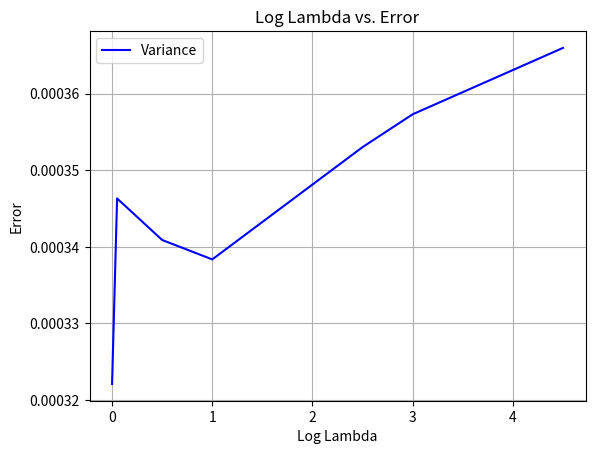

The script that saved this image:
import numpy as np
import matplotlib.pyplot as plt

# part A
noise_variance = 0.5
k = 10
n = 1000
u = np.random.normal(0, np.sqrt(noise_variance), size=n)
x = np.random.uniform(-1, 1, n)
y = np.sin(2 * np.pi * x) + u


def design_matrix(x, order):
    design_matrix = np.empty((x.shape[0], order + 1))
    for i in range(order + 1):
        column = x**i
        design_matrix[:, i] = column
    return design_matrix

lambdas = np.linspace(0.05, 8, 100)
lambdas = [0, 0.05, 0.5, 1, 2.5, 3, 4.5]
mses_test = []
variances = []
squared_biases = []

for lmd in lambdas:
    order = 7

    w_models = []
    mse_sum = 0
    
    for foldNum in range(1, k + 1):
        foldSize = n / k
        startIndex = int(foldSize * (foldNum - 1))
        endIndex = int(foldSize * foldNum)

        x_test = x[startIndex:endIndex]
        x_train = np.concatenate([x[:startIndex], x[endIndex:]])
        y_test = y[startIndex:endIndex]
        y_train = np.concatenate([y[:startIndex], y[endIndex:]])

        design_matrix_train = design_matrix(x_train, order)
        design_matrix_test = design_matrix(x_test, order)
            
        w_ridge = np.linalg.inv(design_matrix_train.T @ design_matrix_train + lmd * np.eye(8)) @ design_matrix_train.T @ y_train 
        w_models.append(w_ridge)
        y_pred = design_matrix_test @ w_ridge.T
        residuals_test = np.sum(np.array((y_test - y_pred)) ** 2)
        mse_test = residuals_test/(len(x_test))
        mse_sum += mse_test
    
    mse = mse_sum / k
    mses_test.append(mse)
    w_models = np.reshape(w_models, (len(w_models), len(w_models[0])))
    avg_model = np.average(w_models, axis=0)

    eval_x = np.linspace(-1, 1, n)
    eval_y = np.sin(2 * np.pi * eval_x)
    design_x_eval = design_matrix(eval_x, order)
    y_preds = w_models @ design_x_eval.T
    avg_y_pred = np.average(y_preds, axis=0)
    diff_y = (y_preds - avg_y_pred)**2
    
    variance = np.average(np.average(diff_y, axis=1))
    squared_bias = np.average((eval_y - avg_y_pred)**2)

    variances.append(variance)
    squared_biases.append(squared_bias)
    
sum_var_bias = np.array(variances) + np.array(squared_biases)
log_lambdas = np.log(lambdas)
log_lambdas = lambdas
# variances = np.log(variances)
# squared_biases = np.log(squared_biases)
# mses_test = np.log(mses_test)
# sum_var_bias = np.log(sum_var_bias)
plt.plot(log_lambdas, variances, color='blue', linestyle='-', label='Variance')
# plt.plot(log_lambdas, squared_biases, color='red', linestyle='-', label='Bias^2')
# plt.plot(log_lambdas, mses_test, color='black', linestyle='-', label='MSE')
# plt.plot(log_lambdas, sum_var_bias, color='green', linestyle='-', label='Variance + Bias^2')


plt.xlabel('Log Lambda')
plt.ylabel('Error')
plt.legend()

plt.grid(True)
plt.title('Log Lambda vs. Error')
plt.show()


